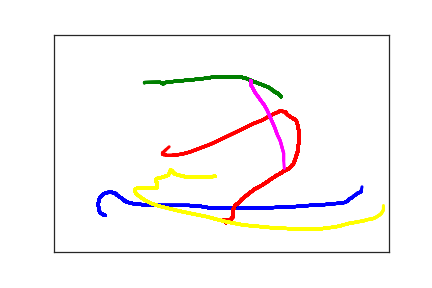

The data file committed next to this chart (first rows):
7.600000000000000000e+01, 4.160000000000000000e+02, 0.000000000000000000e+00, 1.000000000000000000e+00
6.900000000000000000e+01, 4.100000000000000000e+02, 1.300000000000000000e+01, 1.000000000000000000e+00
6.700000000000000000e+01, 4.030000000000000000e+02, 2.700000000000000000e+01, 1.000000000000000000e+00
6.600000000000000000e+01, 3.890000000000000000e+02, 3.900000000000000000e+01, 1.000000000000000000e+00
6.800000000000000000e+01, 3.760000000000000000e+02, 6.300000000000000000e+01, 1.000000000000000000e+00
7.300000000000000000e+01, 3.670000000000000000e+02, 7.700000000000000000e+01, 1.000000000000000000e+00
7.800000000000000000e+01, 3.640000000000000000e+02, 9.400000000000000000e+01, 1.000000000000000000e+00
8.100000000000000000e+01, 3.630000000000000000e+02, 1.090000000000000000e+02, 1.000000000000000000e+00
8.300000000000000000e+01, 3.630000000000000000e+02, 1.240000000000000000e+02, 1.000000000000000000e+00
8.500000000000000000e+01, 3.630000000000000000e+02, 1.420000000000000000e+02, 1.000000000000000000e+00
8.700000000000000000e+01, 3.630000000000000000e+02, 1.660000000000000000e+02, 1.000000000000000000e+00
8.800000000000000000e+01, 3.640000000000000000e+02, 1.820000000000000000e+02, 1.000000000000000000e+00
8.900000000000000000e+01, 3.650000000000000000e+02, 1.980000000000000000e+02, 1.000000000000000000e+00
9.000000000000000000e+01, 3.650000000000000000e+02, 2.100000000000000000e+02, 1.000000000000000000e+00
9.100000000000000000e+01, 3.650000000000000000e+02, 2.530000000000000000e+02, 1.000000000000000000e+00
9.200000000000000000e+01, 3.650000000000000000e+02, 2.720000000000000000e+02, 1.000000000000000000e+00
9.200000000000000000e+01, 3.660000000000000000e+02, 2.920000000000000000e+02, 1.000000000000000000e+00
9.300000000000000000e+01, 3.670000000000000000e+02, 3.110000000000000000e+02, 1.000000000000000000e+00
9.400000000000000000e+01, 3.690000000000000000e+02, 3.250000000000000000e+02, 1.000000000000000000e+00
9.500000000000000000e+01, 3.700000000000000000e+02, 3.390000000000000000e+02, 1.000000000000000000e+00
9.700000000000000000e+01, 3.720000000000000000e+02, 3.640000000000000000e+02, 1.000000000000000000e+00
9.800000000000000000e+01, 3.740000000000000000e+02, 3.780000000000000000e+02, 1.000000000000000000e+00
1.000000000000000000e+02, 3.750000000000000000e+02, 3.890000000000000000e+02, 1.000000000000000000e+00
1.010000000000000000e+02, 3.770000000000000000e+02, 4.050000000000000000e+02, 1.000000000000000000e+00
1.020000000000000000e+02, 3.780000000000000000e+02, 4.280000000000000000e+02, 1.000000000000000000e+00
1.030000000000000000e+02, 3.790000000000000000e+02, 4.440000000000000000e+02, 1.000000000000000000e+00
1.040000000000000000e+02, 3.800000000000000000e+02, 4.590000000000000000e+02, 1.000000000000000000e+00
1.050000000000000000e+02, 3.810000000000000000e+02, 4.760000000000000000e+02, 1.000000000000000000e+00
1.050000000000000000e+02, 3.820000000000000000e+02, 5.000000000000000000e+02, 1.000000000000000000e+00
1.070000000000000000e+02, 3.830000000000000000e+02, 5.160000000000000000e+02, 1.000000000000000000e+00
1.070000000000000000e+02, 3.840000000000000000e+02, 5.320000000000000000e+02, 1.000000000000000000e+00
1.090000000000000000e+02, 3.850000000000000000e+02, 5.440000000000000000e+02, 1.000000000000000000e+00
1.110000000000000000e+02, 3.860000000000000000e+02, 5.590000000000000000e+02, 1.000000000000000000e+00
1.140000000000000000e+02, 3.870000000000000000e+02, 5.810000000000000000e+02, 1.000000000000000000e+00
1.190000000000000000e+02, 3.890000000000000000e+02, 5.930000000000000000e+02, 1.000000000000000000e+00
1.250000000000000000e+02, 3.900000000000000000e+02, 6.100000000000000000e+02, 1.000000000000000000e+00
1.320000000000000000e+02, 3.910000000000000000e+02, 6.350000000000000000e+02, 1.000000000000000000e+00
1.390000000000000000e+02, 3.920000000000000000e+02, 6.510000000000000000e+02, 1.000000000000000000e+00
1.490000000000000000e+02, 3.930000000000000000e+02, 6.680000000000000000e+02, 1.000000000000000000e+00
1.600000000000000000e+02, 3.930000000000000000e+02, 6.820000000000000000e+02, 1.000000000000000000e+00
1.730000000000000000e+02, 3.930000000000000000e+02, 6.950000000000000000e+02, 1.000000000000000000e+00
1.840000000000000000e+02, 3.930000000000000000e+02, 7.150000000000000000e+02, 1.000000000000000000e+00
1.940000000000000000e+02, 3.930000000000000000e+02, 7.310000000000000000e+02, 1.000000000000000000e+00
2.020000000000000000e+02, 3.930000000000000000e+02, 7.440000000000000000e+02, 1.000000000000000000e+00
2.090000000000000000e+02, 3.940000000000000000e+02, 7.570000000000000000e+02, 1.000000000000000000e+00
2.140000000000000000e+02, 3.940000000000000000e+02, 7.770000000000000000e+02, 1.000000000000000000e+00
2.190000000000000000e+02, 3.950000000000000000e+02, 8.020000000000000000e+02, 1.000000000000000000e+00
2.230000000000000000e+02, 3.960000000000000000e+02, 8.190000000000000000e+02, 1.000000000000000000e+00
2.270000000000000000e+02, 3.970000000000000000e+02, 8.350000000000000000e+02, 1.000000000000000000e+00
2.300000000000000000e+02, 3.980000000000000000e+02, 8.490000000000000000e+02, 1.000000000000000000e+00
2.330000000000000000e+02, 3.980000000000000000e+02, 8.630000000000000000e+02, 1.000000000000000000e+00
2.350000000000000000e+02, 3.980000000000000000e+02, 8.840000000000000000e+02, 1.000000000000000000e+00
2.400000000000000000e+02, 3.990000000000000000e+02, 8.990000000000000000e+02, 1.000000000000000000e+00
2.440000000000000000e+02, 3.990000000000000000e+02, 9.110000000000000000e+02, 1.000000000000000000e+00
2.500000000000000000e+02, 3.990000000000000000e+02, 9.240000000000000000e+02, 1.000000000000000000e+00
2.570000000000000000e+02, 3.990000000000000000e+02, 9.430000000000000000e+02, 1.000000000000000000e+00
2.630000000000000000e+02, 3.990000000000000000e+02, 9.590000000000000000e+02, 1.000000000000000000e+00
2.700000000000000000e+02, 3.990000000000000000e+02, 9.730000000000000000e+02, 1.000000000000000000e+00
2.780000000000000000e+02, 3.990000000000000000e+02, 9.940000000000000000e+02, 1.000000000000000000e+00
2.870000000000000000e+02, 3.990000000000000000e+02, 1.015000000000000000e+03, 1.000000000000000000e+00
2.970000000000000000e+02, 3.990000000000000000e+02, 1.026000000000000000e+03, 1.000000000000000000e+00
... 389 more rows
